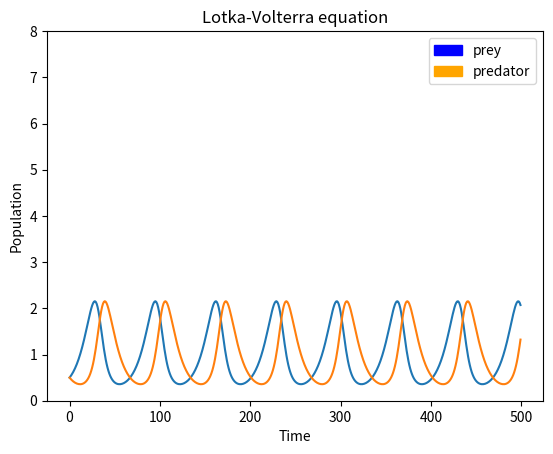

Write Python code to recreate this figure.
from scipy.integrate import odeint
import numpy as np
import matplotlib.pyplot as plt
import matplotlib.patches as mpatches

# alpha is the natural growth rate of prey in the absence of predation
# beta is the (natural) death rate of prey 
# sigma -- (related to) growth rate of predators
# gamss - natural death rate of predators

alpha = 0.1
beta = 0.1
sigma = 0.1
gamma = 0.1

def simulation(state, t):
    x = state[0]
    y = state[1]
    
    x_derivative = x * (alpha - beta * y)
    y_derivative = - y * (gamma - sigma * x)

    return [x_derivative, y_derivative]

t = np.arange(0, 500, 1)

init = [0.5, 0.5]
state = odeint(simulation, init, t)

fig = plt.figure()
ax = fig.gca()

ax.set_xlabel('Time')
ax.set_ylabel('Population')

ax.set_title('Lotka-Volterra equation')

ax.set_ylim([0, 8])

plt.plot(t, state)

red_patch = mpatches.Patch(color = 'blue', label = 'prey')
green_patch = mpatches.Patch(color = 'orange', label = 'predator')
plt.legend(handles = [red_patch, green_patch])

plt.show()

